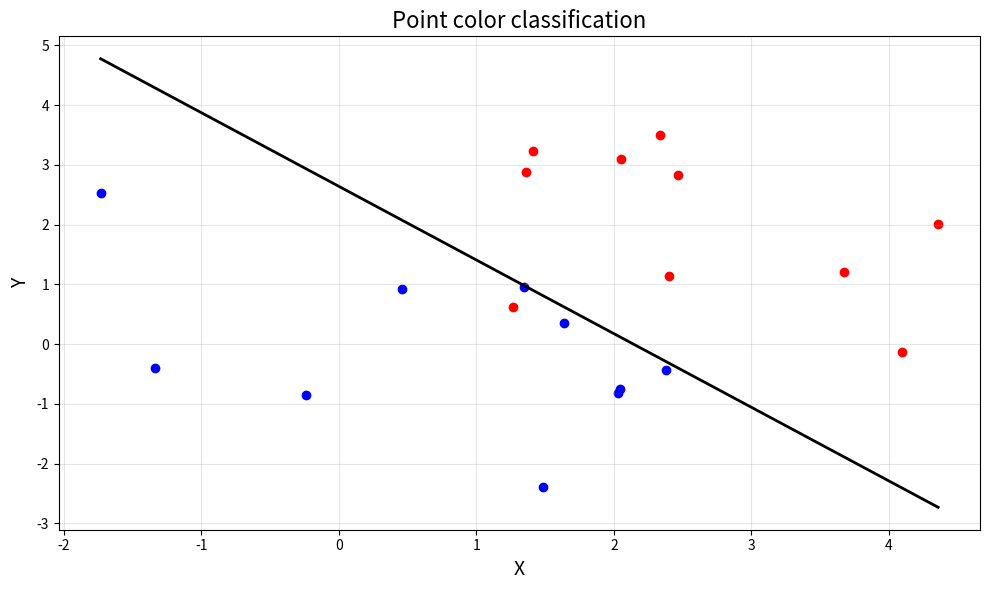

Write Python code to recreate this figure.
import numpy as np
import matplotlib.pyplot as plt

test_features = np.array([
    [1.0, 3.0], [1.5, 2.5], [2.0, 2.0], [2.5, 1.5], [3.0, 1.0],
    [1.5, 3.5], [2.0, 3.0], [2.5, 2.5], [3.0, 2.0], [3.5, 1.5],

    [0.5, 1.0], [1.0, 0.5], [1.5, 0.0], [2.0, -0.5], [2.5, -1.0],
    [-0.5, 1.5], [0.0, 1.0], [0.5, 0.5], [1.0, 0.0], [1.5, -0.5]
])

test_categories = np.array([1, 1, 1, 1, 1, 1, 1, 1, 1, 1,
                            0, 0, 0, 0, 0, 0, 0, 0, 0, 0])

noise = np.random.uniform(-1.5, 1.5, test_features.shape)
test_features += noise

test_features = np.hstack([test_features, np.ones((test_categories.size, 1))])


def step(labels: np.ndarray) -> np.ndarray:
    return np.where(labels >= 0, 1, 0)


def score(weights: np.ndarray, features: np.ndarray) -> np.ndarray:
    return features @ weights


def classify(weights: np.ndarray, features: np.ndarray) -> np.ndarray:
    return step(score(weights, features))


def perceptron_error(weights: np.ndarray,
                     features: np.ndarray,
                     categories: np.ndarray) -> int:
    predicted_categories = classify(weights, features)
    error = np.abs(categories - predicted_categories)
    return error.sum()


def gradient_descent(weights: np.ndarray,
                     features: np.ndarray,
                     categories: np.ndarray,
                     step: float) -> np.ndarray:
    predicted_categories = classify(weights, features)
    gradient = features.T @ (predicted_categories - categories)
    weights -= step * gradient


def perceptron_classification(
        features: np.ndarray,
        categories: np.ndarray,
        step: float, steps: int) -> np.ndarray:
    weights = np.random.uniform(-1, 1, size=features.shape[1])
    for s in range(steps):
        gradient_descent(weights, features, categories, step)
        error = perceptron_error(weights, features, categories)
        if error == 0:
            break
        if s % 1000 == 0:
            print(error)
    return weights


def plot_classification(weights: np.ndarray,
                        features: np.ndarray,
                        categories: np.ndarray):
    plt.figure(figsize=(10, 6))
    x = features[:, 0]
    y = features[:, 1]

    plt.scatter(x[categories == 0], y[categories == 0], color='blue')
    plt.scatter(x[categories == 1], y[categories == 1], color='red')
    line = [-weights[0]/weights[1], -weights[2]/weights[1]]
    if line is not None:
        x_min, x_max = min(x), max(x)
        y_min = line[0] * x_min + line[1]
        y_max = line[0] * x_max + line[1]
        plt.plot([x_min, x_max], [y_min, y_max], color='black', linewidth=2)
    plt.title('Point color classification', fontsize=16)
    plt.xlabel('X', fontsize=14)
    plt.ylabel('Y', fontsize=14)
    plt.grid(True, alpha=0.3)
    plt.tight_layout()
    plt.show()


if __name__ == '__main__':
    weights = perceptron_classification(test_features, test_categories, 0.001, 100000)
    plot_classification(weights, test_features, test_categories)
